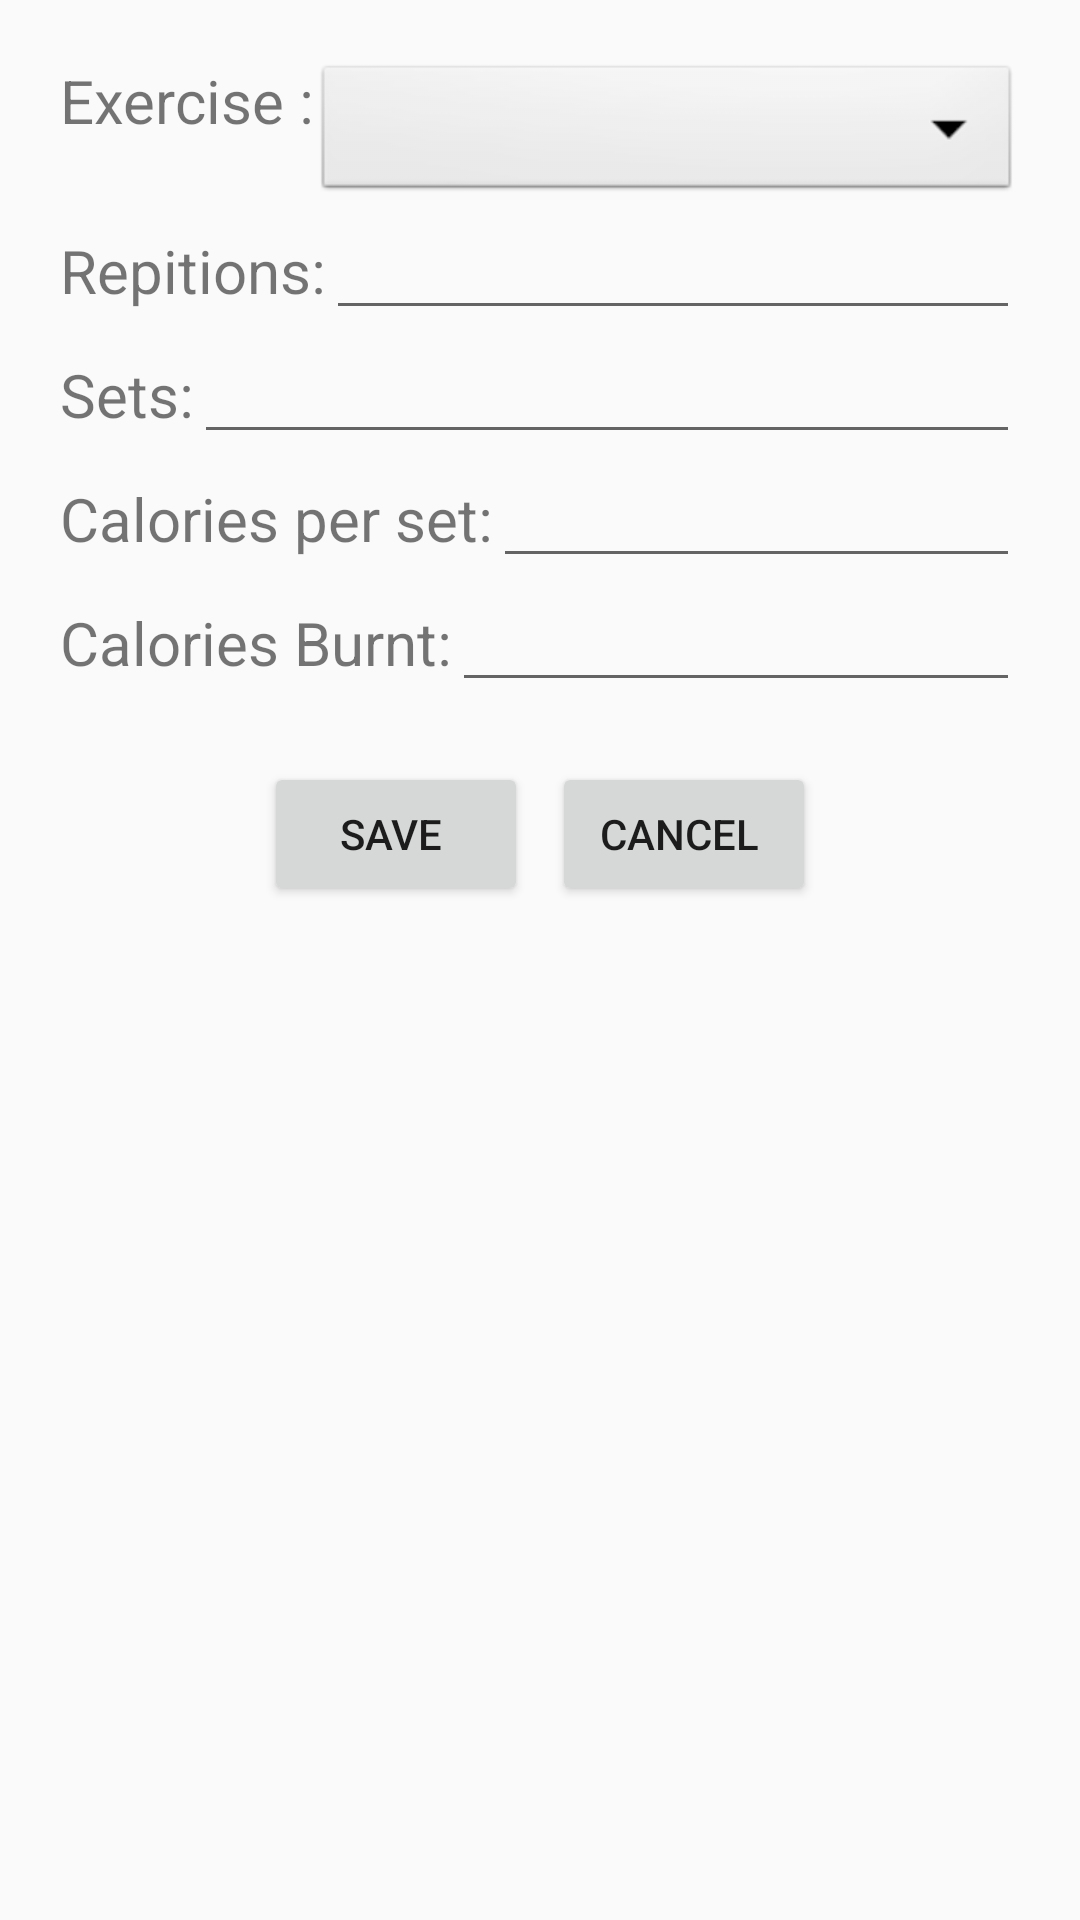

Here is an Android app screen rendered from its layout file. Give the layout XML and the strings, colors and styles it references.
<!-- AndroidManifest.xml: application theme Theme.AppCompat.Light.NoActionBar -->
<!-- res/layout/activity_exericse_form.xml -->
<?xml version="1.0" encoding="utf-8"?>

<androidx.constraintlayout.widget.ConstraintLayout xmlns:android="http://schemas.android.com/apk/res/android"
    xmlns:app="http://schemas.android.com/apk/res-auto"
    xmlns:tools="http://schemas.android.com/tools"
    android:layout_width="match_parent"
    android:layout_height="match_parent"
    tools:context=".Forms.ExericseForm">

    <androidx.constraintlayout.widget.ConstraintLayout
        android:id="@+id/constra"
        android:layout_width="match_parent"
        android:layout_height="wrap_content"
        android:layout_marginTop="8dp"
        android:padding="20dp"
        tools:ignore="MissingConstraints">
         <LinearLayout
            android:id="@+id/ExName"
            android:layout_width="match_parent"
            android:layout_height="wrap_content"
            app:layout_constraintEnd_toEndOf="parent"
             tools:ignore="MissingConstraints">

            <TextView
                android:layout_width="wrap_content"
                android:layout_height="wrap_content"
                android:text="Exercise :"
                android:textSize="20sp"
                />
            <Spinner
                android:id="@+id/menuDropDown"
                android:background="@android:drawable/btn_dropdown"
                android:layout_width="match_parent"
                android:layout_height="wrap_content"/>
        </LinearLayout>
        <LinearLayout
            android:id="@+id/layreps"
            android:layout_width="match_parent"
            android:layout_height="wrap_content"
            app:layout_constraintEnd_toEndOf="parent"
            tools:ignore="MissingConstraints"
            app:layout_constraintTop_toBottomOf="@id/ExName">

            <TextView
                android:layout_width="wrap_content"
                android:layout_height="wrap_content"
                android:text="Repitions:"
                android:inputType="number"
                android:textSize="20sp"
                />
            <EditText
                android:id="@+id/reps"
                android:digits="1234567890"
                android:maxLength="4"
                android:layout_width="match_parent"
                android:layout_height="wrap_content"/>
        </LinearLayout>
        <LinearLayout
            android:id="@+id/laysets"
            android:layout_width="match_parent"
            android:layout_height="wrap_content"
            app:layout_constraintEnd_toEndOf="parent"
            tools:ignore="MissingConstraints"
            app:layout_constraintTop_toBottomOf="@id/layreps">

            <TextView
                android:layout_width="wrap_content"
                android:layout_height="wrap_content"
                android:text="Sets:"
                android:inputType="number"
                android:textSize="20sp"
                />
            <EditText
                android:id="@+id/sets"
                android:digits="1234567890"
                android:maxLength="4"
                android:layout_width="match_parent"
                android:layout_height="wrap_content"/>
        </LinearLayout>
        <LinearLayout
            android:id="@+id/LayCalorie"
            android:layout_width="match_parent"
            android:layout_height="wrap_content"
            app:layout_constraintEnd_toEndOf="parent"
            tools:ignore="MissingConstraints"
            app:layout_constraintTop_toBottomOf="@id/laysets">

            <TextView
                android:layout_width="wrap_content"
                android:layout_height="wrap_content"
                android:text="Calories per set:"
                android:inputType="number"
                android:textSize="20sp"
                />
            <EditText
                android:id="@+id/calorie"
                android:digits="1234567890"
                android:maxLength="4"
                android:layout_width="match_parent"
                android:layout_height="wrap_content"/>
        </LinearLayout>

        <LinearLayout
            android:id="@+id/Calorie"
            android:layout_width="match_parent"
            android:layout_height="wrap_content"
            app:layout_constraintEnd_toEndOf="parent"
            tools:ignore="MissingConstraints"
            app:layout_constraintTop_toBottomOf="@id/LayCalorie">

            <TextView
                android:layout_width="wrap_content"
                android:layout_height="wrap_content"
                android:text="Calories Burnt:"
                android:inputType="number"
                android:textSize="20sp"
                />
            <EditText
                android:id="@+id/calorieburnt"
                android:digits="1234567890"
                android:maxLength="4"
                android:layout_width="match_parent"
                android:layout_height="wrap_content"/>
        </LinearLayout>


    </androidx.constraintlayout.widget.ConstraintLayout>

    <LinearLayout
        android:layout_width="match_parent"
        android:layout_height="wrap_content"
        app:layout_constraintTop_toBottomOf="@id/constra"
        android:gravity="center"
        >


        <Button
            android:id="@+id/add"
            android:layout_width="wrap_content"
            android:layout_height="wrap_content"
            android:layout_marginRight="8dp"
            android:text="Save "
            />

        <Button
            android:id="@+id/cancel"
            android:layout_width="wrap_content"
            android:layout_height="wrap_content"
            android:text="Cancel "/>


    </LinearLayout>
</androidx.constraintlayout.widget.ConstraintLayout>
<!-- resources referenced by this layout -->
<resources>

</resources>
